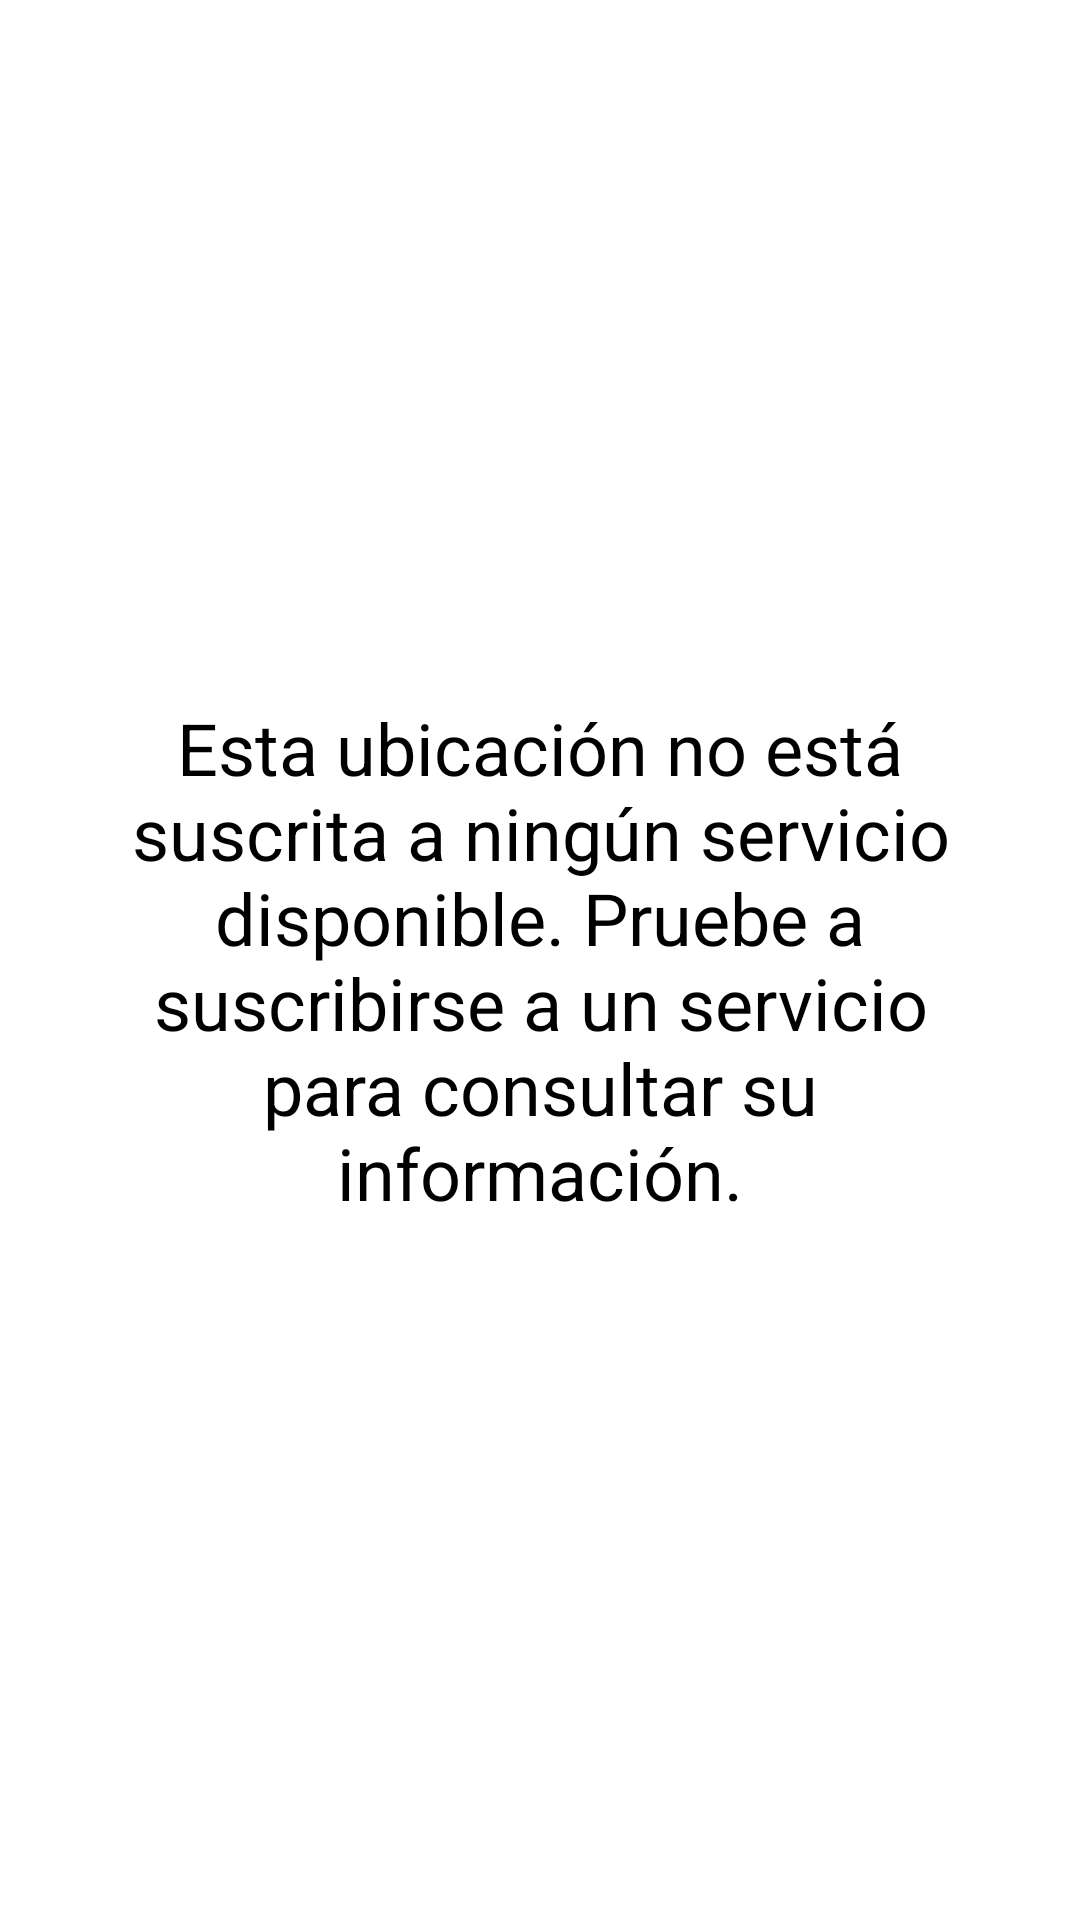

The Android layout XML behind this screen, and the referenced resources:
<!-- AndroidManifest.xml: application theme Theme.GeoNews -->
<!-- res/layout/fragment_no_service_available.xml -->
<?xml version="1.0" encoding="utf-8"?>
<androidx.constraintlayout.widget.ConstraintLayout xmlns:android="http://schemas.android.com/apk/res/android"
    xmlns:app="http://schemas.android.com/apk/res-auto"
    xmlns:tools="http://schemas.android.com/tools"
    android:layout_width="match_parent"
    android:layout_height="match_parent"
    tools:context=".controller.fragments.NoServiceAvailableFragment">

    <TextView
        android:layout_width="wrap_content"
        android:layout_height="wrap_content"
        android:text="@string/no_service"
        android:textColor="@color/black"
        android:textSize="24sp"
        android:gravity="center"
        android:padding="35dp"
        app:layout_constraintBottom_toBottomOf="parent"
        app:layout_constraintEnd_toEndOf="parent"
        app:layout_constraintStart_toStartOf="parent"
        app:layout_constraintTop_toTopOf="parent" />

</androidx.constraintlayout.widget.ConstraintLayout>
<!-- resources referenced by this layout -->
<resources>
  <color name="black">#FF000000</color>
  <string name="no_service">Esta ubicación no está suscrita a ningún servicio disponible.
          Pruebe a suscribirse a un servicio para consultar su información.</string>
  <style name="Theme.GeoNews" parent="Theme.MaterialComponents.DayNight.DarkActionBar">
          
          <item name="colorPrimary">@color/superblue</item>
          <item name="colorPrimaryVariant">@color/superblue</item>
          <item name="colorOnPrimary">@color/white</item>
          
          <item name="colorSecondary">@color/lightblue</item>
          <item name="colorSecondaryVariant">@color/teal_700</item>
          <item name="colorOnSecondary">@color/black</item>
          
          <item name="android:statusBarColor" tools:targetApi="l">?attr/colorPrimaryVariant</item>
          
      </style>
  <color name="superblue">#0c4d6b</color>
  <color name="white">#FFFFFFFF</color>
  <color name="lightblue">#327190</color>
  <color name="teal_700">#FF018786</color>
</resources>
